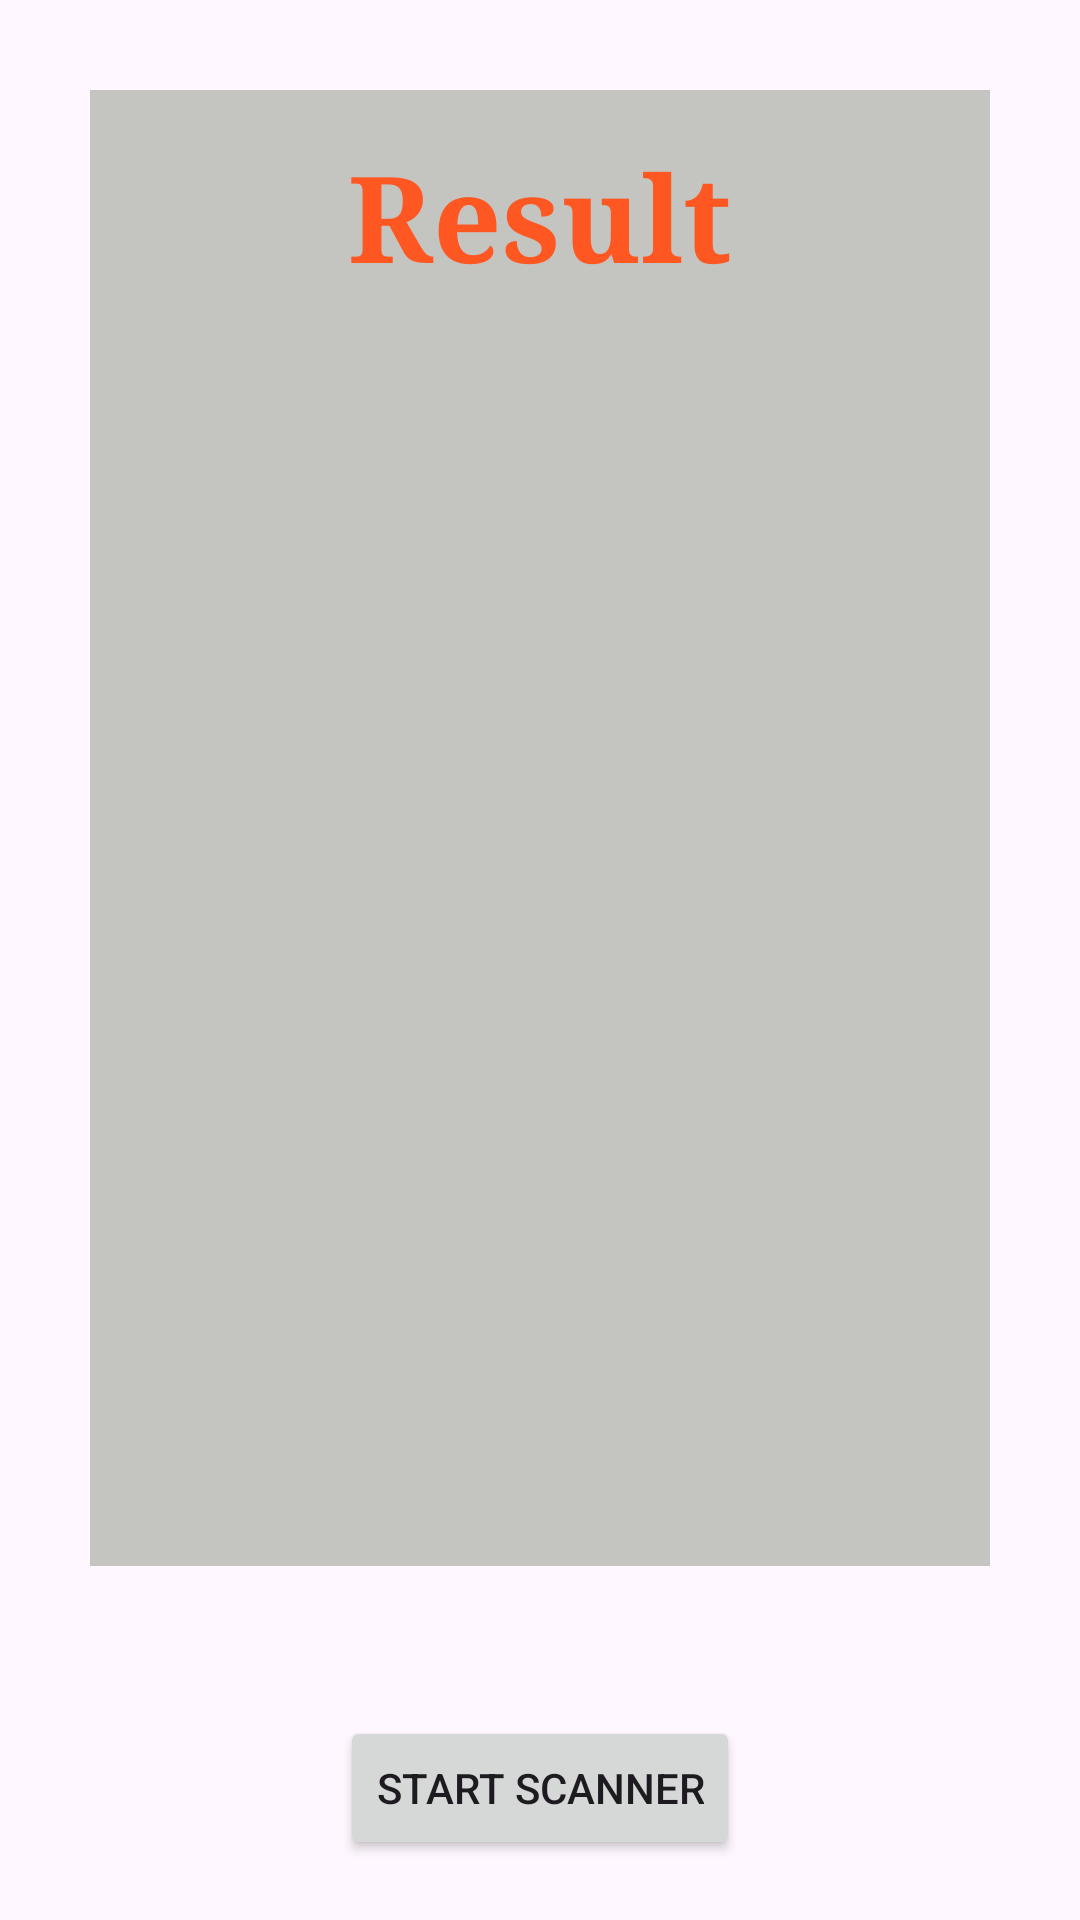

This screen was rendered from an Android layout file. Write that file and the resources it references.
<!-- AndroidManifest.xml: application theme Theme.QRScanner -->
<!-- res/layout/activity_main.xml -->
<?xml version="1.0" encoding="utf-8"?>
<androidx.constraintlayout.widget.ConstraintLayout xmlns:android="http://schemas.android.com/apk/res/android"
    xmlns:app="http://schemas.android.com/apk/res-auto"
    xmlns:tools="http://schemas.android.com/tools"
    android:layout_width="match_parent"
    android:layout_height="match_parent"
    tools:context=".MainActivity">

    <LinearLayout
        android:id="@+id/linear_layout"
        android:layout_width="match_parent"
        android:layout_height="0dp"
        android:orientation="vertical"
        android:layout_margin="30dp"
        android:background="#C4C4C0"
        app:layout_constraintLeft_toLeftOf="parent"
        app:layout_constraintRight_toRightOf="parent"
        app:layout_constraintTop_toTopOf="parent"
        app:layout_constraintBottom_toTopOf="@+id/startScanner">

        <TextView
            android:layout_width="wrap_content"
            android:layout_height="wrap_content"
            android:layout_gravity="center_horizontal"
            android:layout_margin="15dp"
            android:fontFamily="serif"
            android:text="Result"
            android:textColor="#FF5722"
            android:textSize="40sp"
            android:textStyle="bold">

        </TextView>


        <TextView
            android:id="@+id/text_qrname"
            android:layout_width="match_parent"
            android:layout_height="wrap_content"
            android:layout_margin="10dp"
            android:layout_gravity="center_horizontal"
            android:textColor="@color/black"
            android:textSize="20sp">

        </TextView>

        <TextView
            android:id="@+id/text_qrphone"
            android:layout_width="match_parent"
            android:layout_height="wrap_content"
            android:layout_margin="10dp"
            android:layout_gravity="center_horizontal"
            android:textColor="@color/black"
            android:textSize="20sp">

        </TextView>

        <TextView
            android:id="@+id/text_qremail"
            android:layout_width="match_parent"
            android:layout_height="wrap_content"
            android:layout_margin="10dp"
            android:layout_gravity="center_horizontal"
            android:textColor="@color/black"
            android:textSize="20sp">

        </TextView>

        <TextView
            android:id="@+id/text_qr"
            android:layout_width="match_parent"
            android:layout_height="wrap_content"
            android:layout_margin="10dp"
            android:layout_gravity="center_horizontal"
            android:textColor="@color/black"
            android:textSize="20sp">

        </TextView>

        <TextView
            android:id="@+id/text_qraddress"
            android:layout_width="match_parent"
            android:layout_height="wrap_content"
            android:layout_margin="10dp"
            android:layout_gravity="center_horizontal"
            android:textColor="@color/black"
            android:textSize="20sp">

        </TextView>

    </LinearLayout>

    <Button
        android:id="@+id/startScanner"
        android:layout_width="wrap_content"
        android:layout_height="wrap_content"
        android:elevation="2dp"
        android:text="@string/start_scanner"
        android:layout_margin="20dp"
        app:layout_constraintTop_toBottomOf="@+id/linear_layout"
        app:layout_constraintBottom_toBottomOf="parent"
        app:layout_constraintEnd_toEndOf="parent"
        app:layout_constraintHorizontal_bias="0.5"
        app:layout_constraintStart_toStartOf="parent"
        app:layout_constraintVertical_bias="0.5" />

</androidx.constraintlayout.widget.ConstraintLayout>
<!-- resources referenced by this layout -->
<resources>
  <string name="start_scanner">Start Scanner</string>
  <style name="Theme.QRScanner" parent="Base.Theme.QRScanner" />
  <style name="Base.Theme.QRScanner" parent="Theme.Material3.DayNight.NoActionBar">
          
  
      </style>
  <!-- not gathered from this repository: default colours our renderer supplied (Android Studio template values) -->
  <color name="black">#FF000000</color>
</resources>
